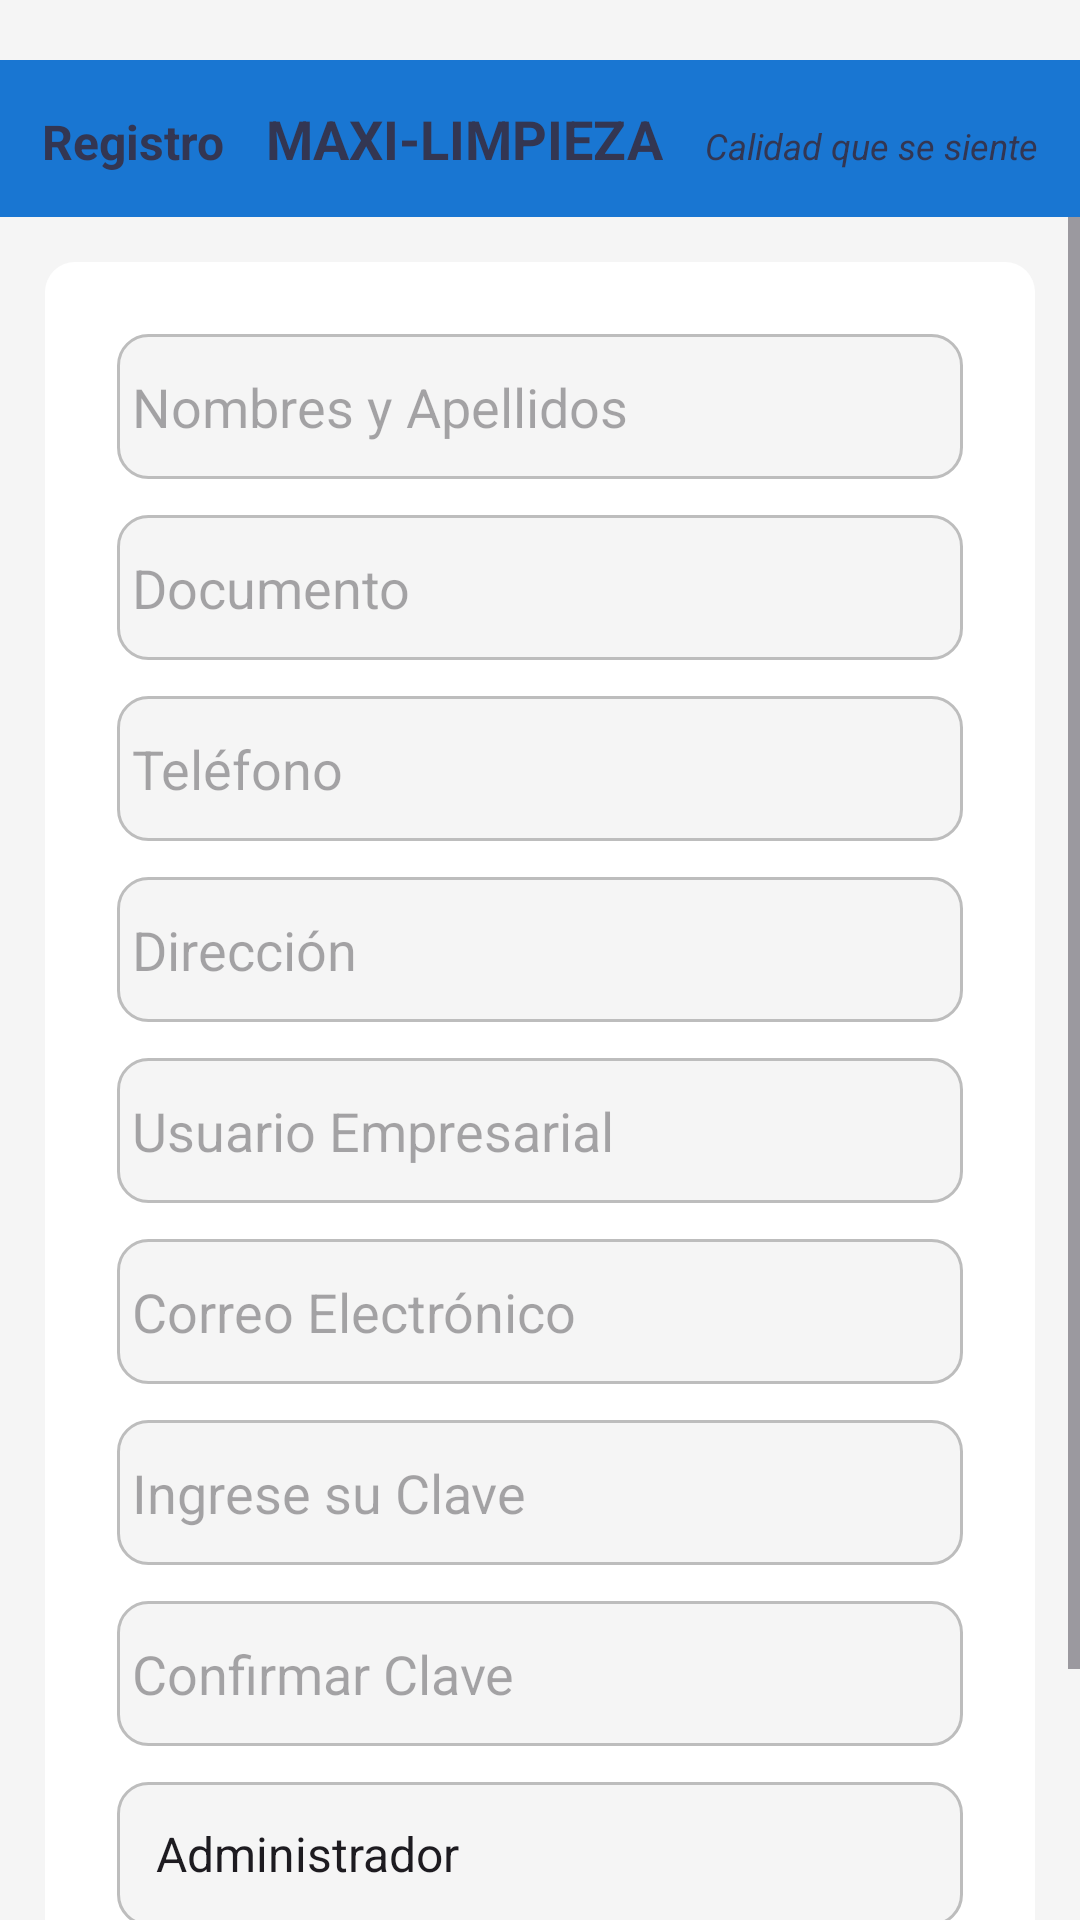

This screen was rendered from an Android layout file. Write that file and the resources it references.
<!-- AndroidManifest.xml: application theme Theme.ModuloUsuarios -->
<!-- res/layout/activity_registro.xml -->
<?xml version="1.0" encoding="utf-8"?>
<androidx.constraintlayout.widget.ConstraintLayout
    xmlns:android="http://schemas.android.com/apk/res/android"
    xmlns:app="http://schemas.android.com/apk/res-auto"
    android:id="@+id/main"
    android:layout_width="match_parent"
    android:layout_height="match_parent"
    android:fitsSystemWindows="true"
    android:layout_marginTop="10dp"
    android:background="#F5F5F5">

    <LinearLayout
        android:id="@+id/header"
        android:layout_width="0dp"
        android:layout_height="wrap_content"
        android:orientation="horizontal"
        android:padding="14dp"
        android:layout_marginTop="20dp"
        android:background="#1976D2"
        app:layout_constraintTop_toTopOf="parent"
        app:layout_constraintStart_toStartOf="parent"
        app:layout_constraintEnd_toEndOf="parent">

        <TextView
            android:text="Registro"
            android:textSize="16sp"
            android:textStyle="bold"
            android:textColor="#333652"
            android:layout_width="wrap_content"
            android:layout_height="wrap_content"/>

        <Space android:layout_width="0dp" android:layout_height="wrap_content" android:layout_weight="1"/>

        <TextView
            android:text="MAXI-LIMPIEZA"
            android:textSize="18sp"
            android:textStyle="bold"
            android:textColor="#333652"
            android:layout_width="wrap_content"
            android:layout_height="wrap_content"/>

        <Space android:layout_width="0dp" android:layout_height="wrap_content" android:layout_weight="1"/>

        <TextView
            android:text="Calidad que se siente"
            android:textSize="12sp"
            android:textStyle="italic"
            android:textColor="#333652"
            android:layout_width="wrap_content"
            android:layout_height="wrap_content"/>
    </LinearLayout>

    <ScrollView
        android:layout_width="0dp"
        android:layout_height="0dp"
        app:layout_constraintTop_toBottomOf="@id/header"
        app:layout_constraintBottom_toBottomOf="parent"
        app:layout_constraintStart_toStartOf="parent"
        app:layout_constraintEnd_toEndOf="parent">

        <LinearLayout
            android:id="@+id/cardRegistro"
            android:layout_width="match_parent"
            android:layout_height="wrap_content"
            android:layout_margin="15dp"
            android:background="@drawable/bg_card"
            android:orientation="vertical"
            android:padding="24dp">

            <EditText
                android:id="@+id/etNombres"
                android:layout_width="match_parent"
                android:layout_height="wrap_content"
                android:hint="Nombres y Apellidos"
                android:background="@drawable/bg_edittext_rounded"/>

            <EditText
                android:id="@+id/etDocumento"
                android:layout_width="match_parent"
                android:layout_height="wrap_content"
                android:layout_marginTop="12dp"
                android:hint="Documento"
                android:inputType="number"
                android:background="@drawable/bg_edittext_rounded"/>

            <EditText
                android:id="@+id/etTelefono"
                android:layout_width="match_parent"
                android:layout_height="wrap_content"
                android:layout_marginTop="12dp"
                android:hint="Teléfono"
                android:inputType="phone"
                android:background="@drawable/bg_edittext_rounded"/>

            <EditText
                android:id="@+id/etDireccion"
                android:layout_width="match_parent"
                android:layout_height="wrap_content"
                android:layout_marginTop="12dp"
                android:hint="Dirección"
                android:background="@drawable/bg_edittext_rounded"/>

            <EditText
                android:id="@+id/etUsuario"
                android:layout_width="match_parent"
                android:layout_height="wrap_content"
                android:layout_marginTop="12dp"
                android:background="@drawable/bg_edittext_rounded"
                android:hint="Usuario Empresarial"/>

            <EditText
                android:id="@+id/etCorreo"
                android:layout_width="match_parent"
                android:layout_height="wrap_content"
                android:layout_marginTop="12dp"
                android:background="@drawable/bg_edittext_rounded"
                android:hint="Correo Electrónico"
                android:inputType="textEmailAddress"/>

            <EditText
                android:id="@+id/etPassword"
                android:layout_width="match_parent"
                android:layout_height="wrap_content"
                android:layout_marginTop="12dp"
                android:background="@drawable/bg_edittext_rounded"
                android:hint="Ingrese su Clave"
                android:inputType="textPassword"/>

            <EditText
                android:id="@+id/etConfirmPassword"
                android:layout_width="match_parent"
                android:layout_height="wrap_content"
                android:layout_marginTop="12dp"
                android:background="@drawable/bg_edittext_rounded"
                android:hint="Confirmar Clave"
                android:inputType="textPassword"/>

            <Spinner
                android:id="@+id/spRol"
                android:layout_width="match_parent"
                android:layout_height="wrap_content"
                android:minHeight="48dp"
                android:layout_marginTop="12dp"
                android:background="@drawable/bg_edittext_rounded"
                android:entries="@array/roles_usuario"/>

            <LinearLayout
                android:layout_width="match_parent"
                android:layout_height="wrap_content"
                android:layout_marginTop="24dp"
                android:gravity="center"
                android:orientation="horizontal">

                <Button
                    android:id="@+id/btnRegistrar"
                    android:layout_width="0dp"
                    android:layout_height="wrap_content"
                    android:layout_weight="1"
                    android:layout_marginEnd="8dp"
                    android:text="REGISTRAR"
                    android:textColor="#FFFFFF"
                    android:textStyle="bold"
                    android:backgroundTint="#1976D2"/>

                <Button
                    android:id="@+id/btncancelar"
                    android:layout_width="0dp"
                    android:layout_height="wrap_content"
                    android:layout_weight="1"
                    android:layout_marginEnd="8dp"
                    android:text="CANCELAR"
                    android:textColor="#FFFFFF"
                    android:textStyle="bold"
                    android:backgroundTint="#FF8A80"/>
            </LinearLayout>

        </LinearLayout>
    </ScrollView>
</androidx.constraintlayout.widget.ConstraintLayout>
<!-- resources referenced by this layout -->
<resources>
  <string-array name="roles_usuario">
          <item>Administrador</item>
          <item>Vendedor</item>
          <item>Logisitca/Bodega</item>
          <item>Contabilidad</item>
      </string-array>
  <!-- drawable bg_card (drawable) -->
  <?xml version="1.0" encoding="utf-8"?>
  <shape xmlns:android="http://schemas.android.com/apk/res/android"
      android:shape="rectangle">
  
      <solid android:color="#FFFFFF"/>
  
      <corners android:radius="10dp"/>
  
      <padding
          android:left="16dp"
          android:top="16dp"
          android:right="16dp"
          android:bottom="16dp"/>
  </shape>
  <!-- drawable bg_edittext_rounded (drawable) -->
  <?xml version="1.0" encoding="utf-8"?>
  <shape xmlns:android="http://schemas.android.com/apk/res/android"
      android:shape="rectangle">
  
      <solid android:color="#F5F5F5"/>
  
      <corners android:radius="10dp"/>
  
      <stroke
          android:width="1dp"
          android:color="#BDBDBD"/>
  
      <padding
          android:left="5dp"
          android:top="12dp"
          android:right="12dp"
          android:bottom="12dp"/>
  </shape>
  <style name="Theme.ModuloUsuarios" parent="Base.Theme.ModuloUsuarios" />
  <style name="Base.Theme.ModuloUsuarios" parent="Theme.Material3.DayNight.NoActionBar">
          
          
      </style>
</resources>
